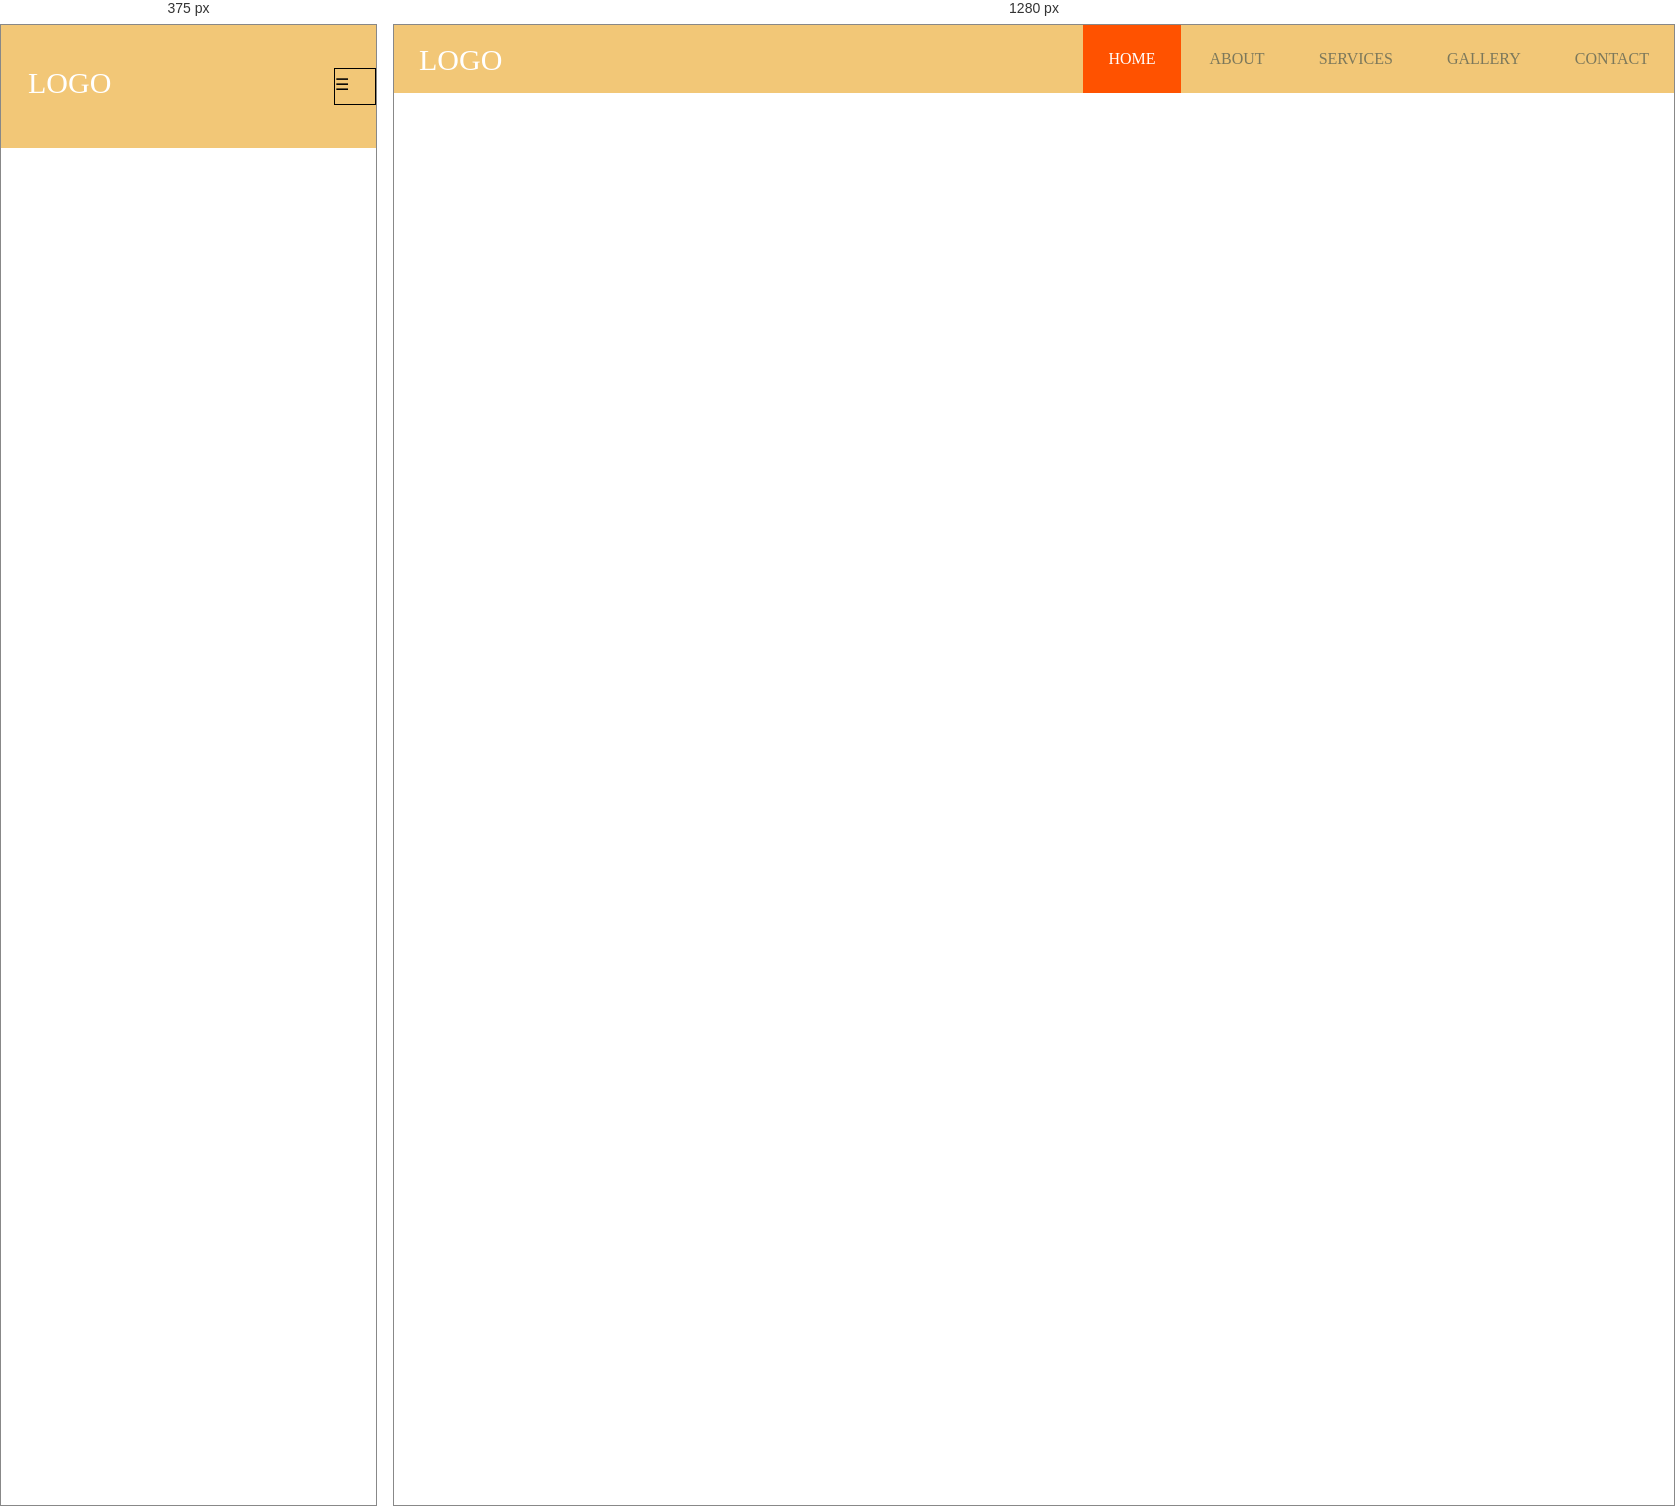
Rendered at 375 px and 1280 px, left to right.

<!-- file: index.html -->
<!DOCTYPE html>
<html lang="en">

<head>
    <meta name="viewport" content="width=device-width, initial-scale=1">
    <title>Sample Header</title>
    <link rel="stylesheet" type="text/css" href="style.css">
</head>

<body>
    <nav>
        <a class="logo" href="index.html">LOGO</a>
        <div id="mobile-menu">
            <p>☰</p>
        </div>
        <ul id="nav">
            <li><a class="active" href="index.html">HOME</a></li>
            <li><a href="about.html">ABOUT</a></li>
            <li><a href="">SERVICES</a></li>
            <li><a href="">GALLERY</a></li>
            <li><a href="">CONTACT</a></li>
        </ul>
    </nav>
    <script src="https://ajax.googleapis.com/ajax/libs/jquery/3.1.1/jquery.min.js"></script>
    <script type="text/javascript" src="script.js"></script>
</body>

</html>


/* @media block from style.css */
@media screen and (max-width: 723px) {
	ul#nav{
		display: none;
	}
	#mobile-menu {
    display: block;
    position: relative;
    width: 40px;
    height: 35px;
    top: -80px;
    float: right;
    line-height: 0px;
    border: 1px solid black;

}
#mobile-menu img{
	position: absolute;
    width: 31px;
    left: 6px;
}

	a.logo{
		background-color: #F2C777;
		color: white;
		width:100%;
		padding: 48px 10px 25px 27px;
	}
	ul#nav li {
		display: block;
		border-bottom:1px solid grey;
	}
	ul#nav li:last-child{
		border-bottom: none;
	}
}